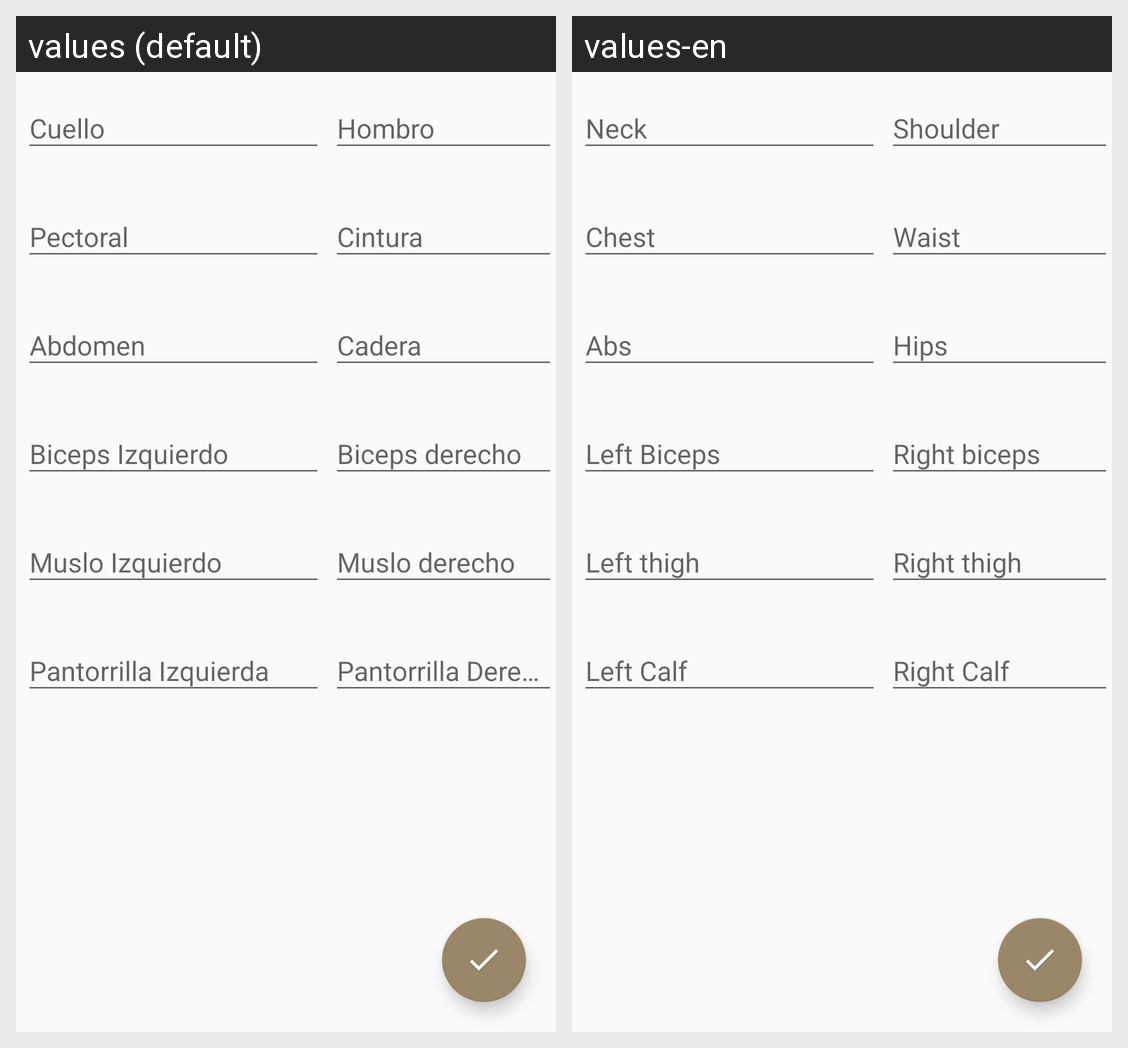

Strings drawn on this Android screen and how each of the app's shown locales translates them:
Android screen res/layout/fragment_body_data_measure.xml rendered under 2 locales, left to right: values (default), values-en. Device: Nexus 5 (rendered at 1080×1920; each locale shown at half size, 540×960, under a caption strip naming it); theme AppTheme.
Strings drawn on this screen, with the default value and each locale's value (text and hints the layout hard-codes, and strings that could not be matched under every locale, appear in the picture but are not listed):

neck
  values: Cuello
  values-en: Neck

muscle_pectoral
  values: Pectoral
  values-en: Chest

muscle_abdomen
  values: Abdomen
  values-en: Abs

bicepsL
  values: Biceps Izquierdo
  values-en: Left Biceps 

musleL
  values: Muslo Izquierdo
  values-en: Left thigh 

calfL
  values: Pantorrilla Izquierda
  values-en: Left Calf 

shoulder
  values: Hombro
  values-en: Shoulder

waist
  values: Cintura
  values-en: Waist

hips
  values: Cadera
  values-en: Hips 

bicepsR
  values: Biceps derecho
  values-en: Right biceps 

musleR
  values: Muslo derecho
  values-en: Right thigh 

calfR
  values: Pantorrilla Derecha
  values-en: Right Calf
